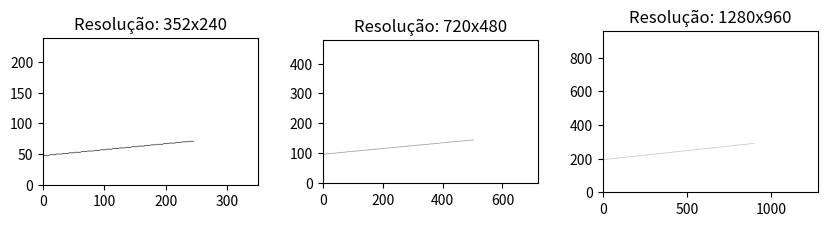
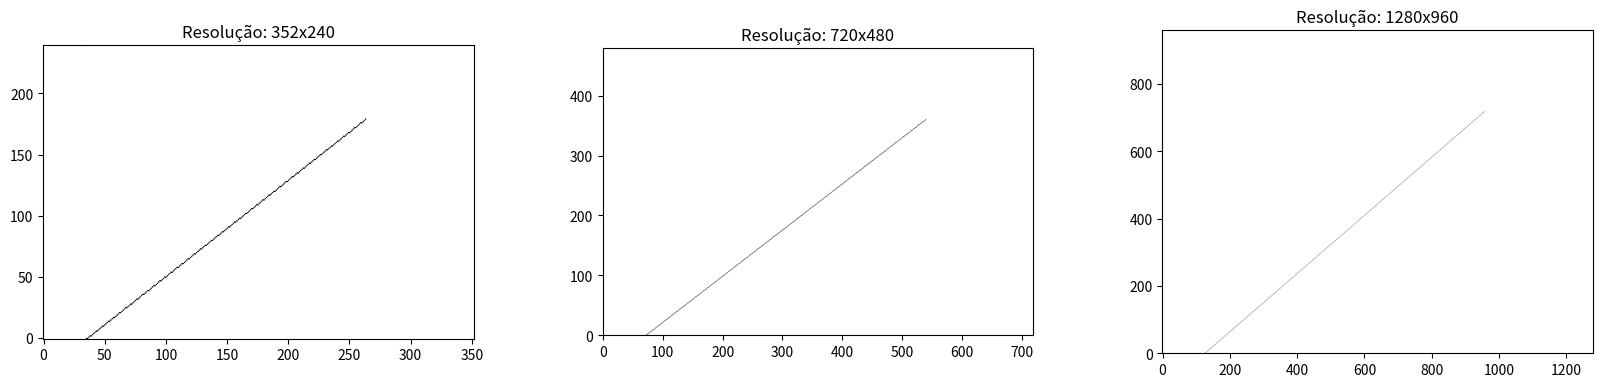
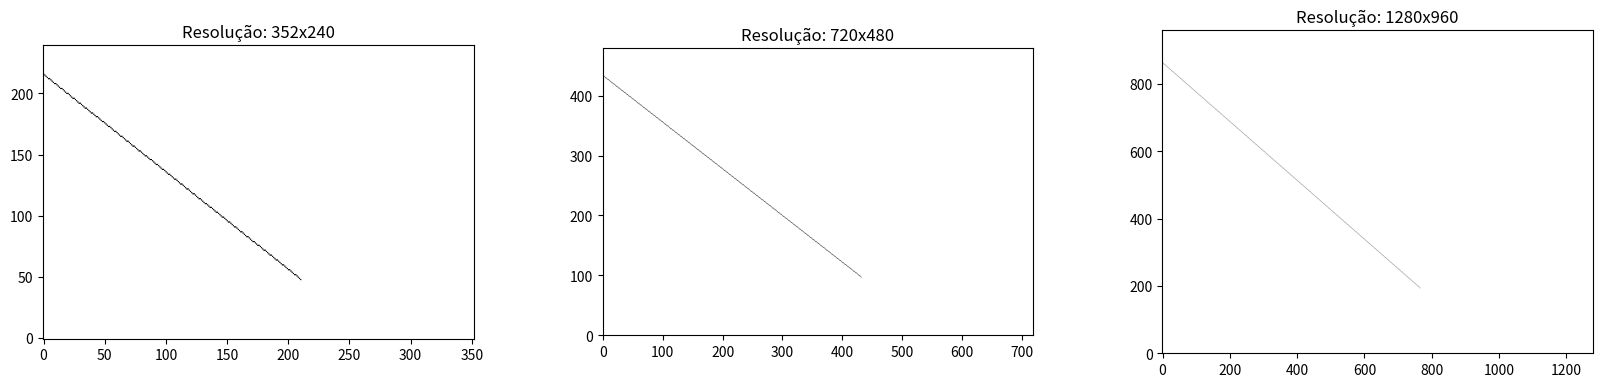

Write Python code to recreate these figures, in order.
import matplotlib.pyplot as plt
import numpy as np
import math

def produz_frag(x, y):
    pX = math.floor(x) + 0.5
    pY = math.floor(y) + 0.5

    return pX, pY


def rast(x1, y1, x2, y2, resX, resY):
    x1, x2 = x1 * resX, x2 * resX
    y1, y2 = y1 * resY, y2 * resY

    deltaX = x2 - x1
    deltaY = y2 - y1

    if deltaX != 0 and deltaY != 0:
        m = deltaY / deltaX
    else:
        m = np.inf

    b = y2 - (m * x2)

    x = x1
    y = y1

    xMin = math.floor(min(x1, x2))
    xMax = math.floor(max(x1, x2))

    yMin = math.floor(min(y1, y2))
    yMax = math.floor(min(y1, y2))

    mat = np.zeros((resX, resY), dtype=int)

    pX, pY = produz_frag(x, y)
    mat[math.floor(pX)][math.floor(pY)] = 1

    if deltaX > deltaY:
        for x in range(xMin, xMax):
            y = m * x + b
            mat[math.floor(x)][math.floor(y)] = 1
    else:
        for y in range(yMin, yMax):
            x = (y - b) / m

            mat[math.floor(x)][math.floor(y)] = 1

    return mat


if __name__ == '__main__':
    matrix = [
        rast(0, 0.2, 0.7, 0.3, 352, 240),
        rast(0, 0.2, 0.7, 0.3, 720, 480),
        rast(0, 0.2, 0.7, 0.3, 1280, 960)
    ]

    fig, figures = plt.subplots(ncols=3, figsize=(10, 10), dpi=300)
    fig = plt.subplots_adjust(wspace=0.3)

    figures[0].set_title('Resolução: 352x240')
    figures[1].set_title('Resolução: 720x480')
    figures[2].set_title('Resolução: 1280x960')

    matrix1 = [
        rast(0.1, 0, 0.75, 0.75, 352, 240),
        rast(0.1, 0, 0.75, 0.75, 720, 480),
        rast(0.1, 0, 0.75, 0.75, 1280, 960)
    ]

    fig1, figures1 = plt.subplots(ncols=3, figsize=(20, 20), dpi=300)
    fig1 = plt.subplots_adjust(wspace=0.3)

    figures1[0].set_title('Resolução: 352x240')
    figures1[1].set_title('Resolução: 720x480')
    figures1[2].set_title('Resolução: 1280x960')

    matrix2 = [
        rast(0, 0.9, 0.6, 0.2, 352, 240),
        rast(0, 0.9, 0.6, 0.2, 720, 480),
        rast(0, 0.9, 0.6, 0.2, 1280, 960)
    ]

    fig2, figures2 = plt.subplots(ncols=3, figsize=(20, 20), dpi=300)
    fig2 = plt.subplots_adjust(wspace=0.3)
        
    figures2[0].set_title('Resolução: 352x240')
    figures2[1].set_title('Resolução: 720x480')
    figures2[2].set_title('Resolução: 1280x960')

    for figure in range(0, len(matrix)):
        figures[figure].imshow(matrix[figure].T,
                               cmap=plt.cm.gray_r,
                               origin="lower")

    for figure in range(0, len(matrix1)):
        figures1[figure].imshow(matrix1[figure].T,
                                cmap=plt.cm.gray_r,
                                origin="lower")

    for figure in range(0, len(matrix2)):
        figures2[figure].imshow(matrix2[figure].T,
                                cmap=plt.cm.gray_r,
                                origin="lower")

    plt.show()